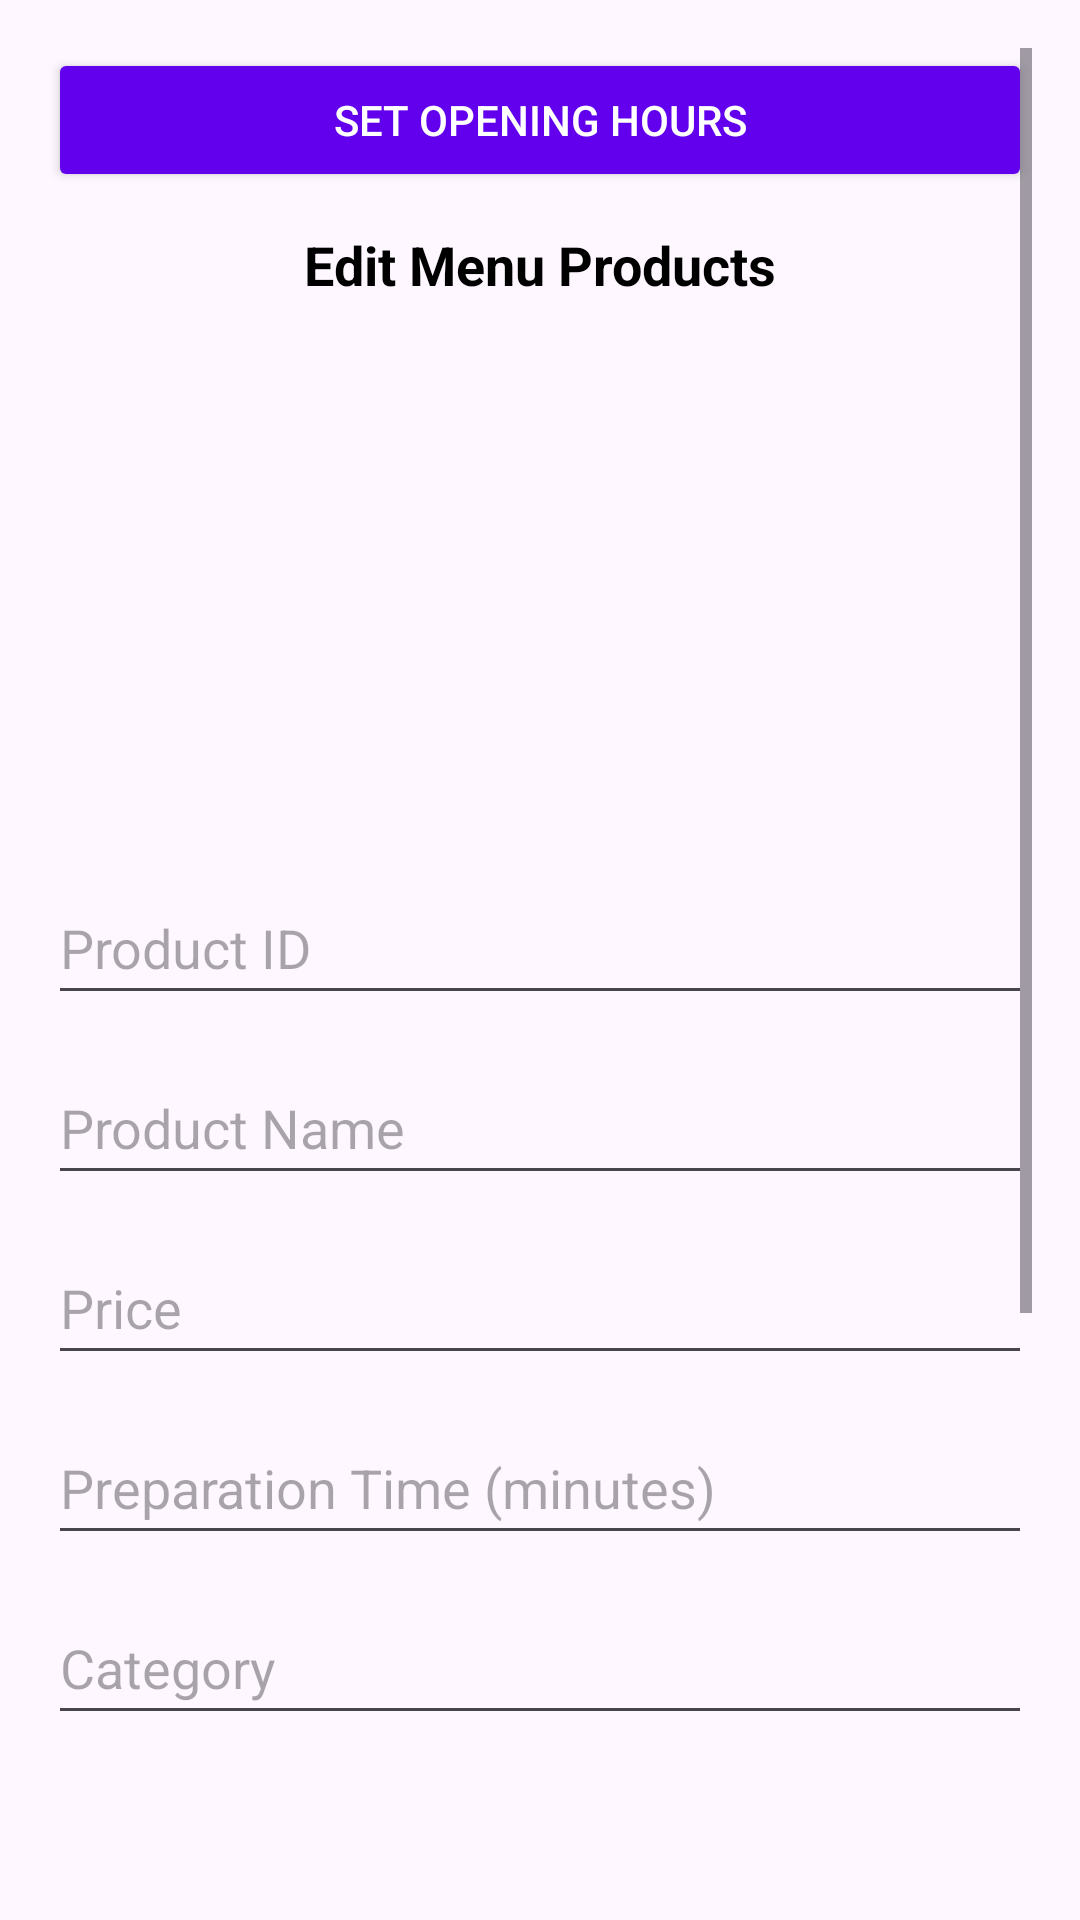

Android layout source for this screen:
<!-- AndroidManifest.xml: application theme Theme.SHNITSIK -->
<!-- res/layout/fragment_edit_info.xml -->
<ScrollView xmlns:android="http://schemas.android.com/apk/res/android"
    android:layout_width="match_parent"
    android:layout_height="match_parent"
    android:padding="16dp">

    <LinearLayout
        android:orientation="vertical"
        android:layout_width="match_parent"
        android:layout_height="wrap_content"
        android:gravity="center_horizontal">

        
        <Button
            android:id="@+id/btn_set_opening_hours"
            android:layout_width="match_parent"
            android:layout_height="wrap_content"
            android:text="Set Opening Hours"
            android:layout_marginBottom="12dp"
            android:backgroundTint="#6200EE"
            android:textColor="@android:color/white" />

        
        <TextView
            android:layout_width="wrap_content"
            android:layout_height="wrap_content"
            android:text="Edit Menu Products"
            android:textSize="18sp"
            android:textStyle="bold"
            android:layout_marginBottom="12dp"
            android:textColor="#000" />

        
        <ImageView
            android:id="@+id/product_image"
            android:layout_width="150dp"
            android:layout_height="150dp"
            android:src="@drawable/ic_food_placeholder"
            android:scaleType="centerCrop"
            android:clickable="true"
            android:focusable="true"
            android:contentDescription="Add Image"
            android:layout_marginBottom="16dp" />

        
        <EditText
            android:id="@+id/input_product_id"
            android:layout_width="match_parent"
            android:layout_height="wrap_content"
            android:layout_marginTop="12dp"
            android:hint="Product ID"
            android:inputType="text"
            android:minHeight="48dp" />

        <EditText
            android:id="@+id/input_product_name"
            android:layout_width="match_parent"
            android:layout_height="wrap_content"
            android:layout_marginTop="12dp"
            android:hint="Product Name"
            android:inputType="textPersonName"
            android:minHeight="48dp" />

        <EditText
            android:id="@+id/input_price"
            android:layout_width="match_parent"
            android:layout_height="wrap_content"
            android:layout_marginTop="12dp"
            android:hint="Price"
            android:inputType="numberDecimal"
            android:minHeight="48dp" />

        
        <EditText
            android:id="@+id/input_prep_time"
            android:layout_width="match_parent"
            android:layout_height="wrap_content"
            android:layout_marginTop="12dp"
            android:hint="Preparation Time (minutes)"
            android:inputType="number"
            android:minHeight="48dp" />

        <EditText
            android:id="@+id/input_category"
            android:layout_width="match_parent"
            android:layout_height="wrap_content"
            android:layout_marginTop="12dp"
            android:hint="Category"
            android:inputType="text"
            android:minHeight="48dp" />

        <EditText
            android:id="@+id/input_description"
            android:layout_width="match_parent"
            android:layout_height="wrap_content"
            android:hint="Description"
            android:inputType="textMultiLine"
            android:minLines="3"
            android:layout_marginTop="12dp" />

        
        <CheckBox
            android:id="@+id/checkbox_requires_freshness"
            android:layout_width="wrap_content"
            android:layout_height="50dp"
            android:text="Requires Freshness" />

        
        <Button
            android:id="@+id/btn_add_addon"
            style="@style/MyBlackButton"
            android:layout_width="match_parent"
            android:layout_height="wrap_content"
            android:text="Add Add-On"
            android:layout_marginTop="12dp" />

        
        <TextView
            android:id="@+id/addons_summary"
            android:layout_width="match_parent"
            android:layout_height="wrap_content"
            android:text="No Add-Ons Yet"
            android:textColor="#555"
            android:paddingTop="6dp"
            android:paddingBottom="6dp" />

        
        <Button
            android:id="@+id/btn_save_product"
            android:layout_width="match_parent"
            android:layout_height="wrap_content"
            android:text="Save Product" />

        <Button
            android:id="@+id/btn_delete_product"
            android:layout_width="match_parent"
            android:layout_height="wrap_content"
            android:text="Delete Product"
            android:layout_marginTop="12dp"
            android:backgroundTint="@android:color/holo_red_light"
            android:textColor="@android:color/white" />
    </LinearLayout>
</ScrollView>
<!-- resources referenced by this layout -->
<resources>
  <style name="MyBlackButton" parent="Widget.AppCompat.Button">
          <item name="android:backgroundTint">#000000</item>
          <item name="android:textColor">#FFFFFF</item>
      </style>
  <style name="Theme.SHNITSIK" parent="Base.Theme.SHNITSIK" />
  <style name="Base.Theme.SHNITSIK" parent="Theme.Material3.DayNight.NoActionBar">
          
          
      </style>
</resources>
